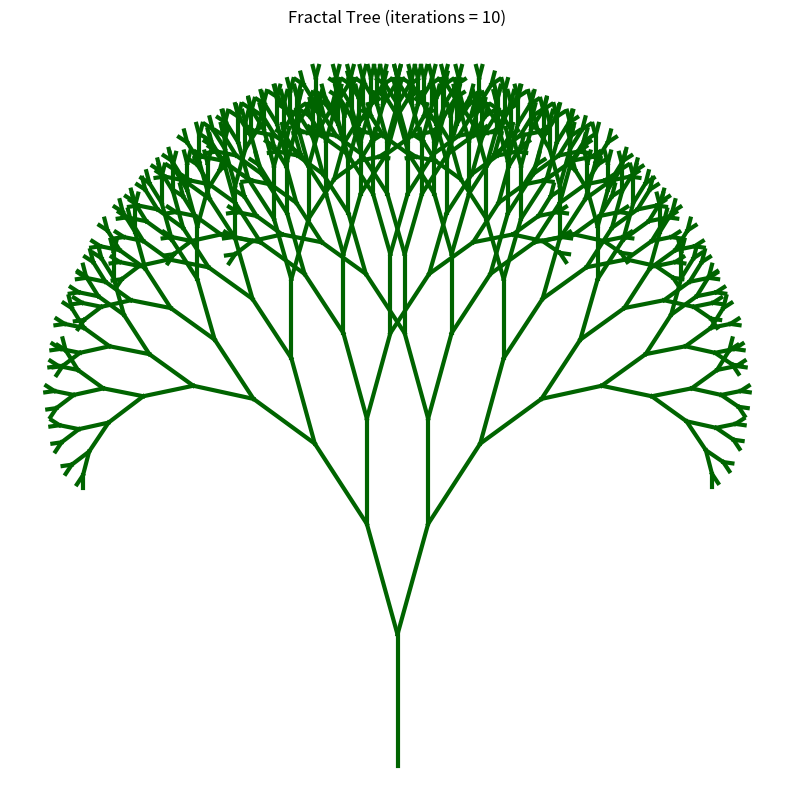

This figure's Python source:
import matplotlib.pyplot as plt
import math
#import argparse

def drawTree(x1, y1, angle, depth):

    if depth:
        x2 = x1 + int(math.cos(math.radians(angle)) * depth * 10.0)
        y2 = y1 + int(math.sin(math.radians(angle)) * depth * 10.0)
        plt.plot([x1,x2],[y1,y2],'-',color='darkgreen',lw=3)
        drawTree(x2, y2, angle - 20, depth - 1)
        drawTree(x2, y2, angle + 20, depth - 1)

# uncomments this block to see the construction of the tree step by step
"""
plt.figure(figsize=(20,3))

plt.subplot(1,5,1)
depth=1
drawTree(300, 550, 90, depth)
s="Fractal Tree (iterations = %i)" %depth
plt.title(s)
plt.axis('off')

plt.subplot(1,5,2)
depth=2
drawTree(300, 550, 90, depth)
s="Fractal Tree (iterations = %i)" %depth
plt.title(s)
plt.axis('off')

plt.subplot(1,5,3)
depth=3
drawTree(300, 550, 90, depth)
s="Fractal Tree (iterations = %i)" %depth
plt.title(s)
plt.axis('off')

plt.subplot(1,5,4)
depth=4
drawTree(300, 550, 90, depth)
s="Fractal Tree (iterations = %i)" %depth
plt.title(s)
plt.axis('off')

plt.subplot(1,5,5)
depth=5
drawTree(300, 550, 90, depth)
s="Fractal Tree (iterations = %i)" %depth
plt.title(s)
plt.axis('off')
"""

plt.figure(figsize=(10,10))
depth = 10
drawTree(100, 350, 90, depth)
s="Fractal Tree (iterations = {})".format(depth)
plt.title(s)
plt.axis('off')

plt.show()
